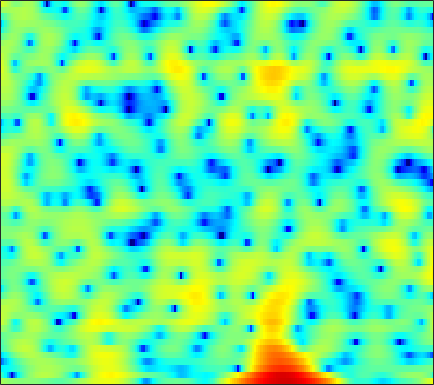

The table this chart was drawn from, first rows:
2.1166, 1.8168, 1.4391, 1.1051, 0.89608, 0.67921, 0.54467, 0.48869, 0.4459, 0.4371, 0.44792, 0.45642, 0.46782, 0.45973, 0.43504, 0.37457, 0.26094, 0.14567, -0.054977, -0.3071, -0.59804, -0.8341, -1.1513, -1.4637
-3.869, -5.242, -7.635, -11.13, -15.24, -24.05, -16.2, -11.53, -7.607, -4.934, -2.957, -1.782, -0.5137, 0.4955, 1.113, 1.777, 2.283, 2.567, 2.834, 2.982, 3.018, 2.978, 2.837, 2.594
-7.615, -7.525, -7.324, -7.019, -6.713, -6.179, -5.496, -4.896, -4.016, -3.087, -2.16, -1.494, -0.6691, 0.06685, 0.5568, 1.122, 1.58, 1.857, 2.137, 2.322, 2.418, 2.436, 2.391, 2.277
-16.1, -13.51, -10.76, -8.574, -7.21, -5.635, -4.282, -3.382, -2.311, -1.369, -0.5501, -0.008674, 0.6117, 1.122, 1.433, 1.757, 1.988, 2.098, 2.169, 2.165, 2.092, 1.995, 1.82, 1.601
-9.456, -8.155, -6.4, -4.737, -3.578, -2.189, -0.9727, -0.1861, 0.7145, 1.448, 2.019, 2.348, 2.651, 2.797, 2.808, 2.697, 2.449, 2.181, 1.722, 1.193, 0.624, 0.194, -0.3498, -0.845
-3.724, -2.845, -1.704, -0.6287, 0.1266, 1.038, 1.837, 2.358, 2.932, 3.358, 3.615, 3.697, 3.647, 3.393, 3.058, 2.401, 1.454, 0.5196, -1.077, -3.142, -5.846, -8.317, -11.44, -11.59
-2.98, -2.09, -1.04, -0.1245, 0.4811, 1.179, 1.766, 2.136, 2.524, 2.812, 2.969, 2.999, 2.901, 2.642, 2.329, 1.732, 0.9186, 0.156, -1.068, -2.508, -4.061, -5.122, -6.089, -6.248
-1.97, -1.45, -0.92, -0.5263, -0.2921, -0.02374, 0.2487, 0.4686, 0.7842, 1.118, 1.433, 1.638, 1.83, 1.898, 1.863, 1.689, 1.381, 1.066, 0.5459, -0.04323, -0.6398, -1.066, -1.558, -1.92
1.473, 1.142, 0.4506, -0.5564, -1.507, -2.921, -4.057, -4.262, -3.426, -1.88, -0.3312, 0.6583, 1.683, 2.397, 2.733, 2.936, 2.902, 2.734, 2.333, 1.742, 0.9733, 0.2813, -0.7475, -1.847
4.122, 3.456, 2.271, 0.6684, -0.883, -3.469, -6.183, -6.954, -5.184, -2.558, -0.429, 0.7839, 1.959, 2.729, 3.087, 3.303, 3.241, 3.025, 2.514, 1.738, 0.6567, -0.4046, -2.216, -4.715
3.865, 3.52, 2.985, 2.381, 1.912, 1.32, 0.86, 0.6522, 0.5471, 0.6181, 0.7629, 0.8727, 0.9674, 0.9777, 0.9222, 0.7682, 0.5136, 0.2606, -0.1596, -0.6934, -1.361, -1.956, -2.908, -4.017
3.361, 3.296, 3.168, 2.993, 2.832, 2.58, 2.289, 2.043, 1.678, 1.248, 0.7483, 0.311, -0.3563, -1.114, -1.716, -2.468, -3.058, -3.313, -3.388, -3.224, -2.93, -2.712, -2.505, -2.389
1.799, 2.037, 2.319, 2.522, 2.613, 2.633, 2.499, 2.291, 1.862, 1.23, 0.3726, -0.4528, -1.845, -3.692, -5.511, -8.81, -13.45, -15.95, -12.26, -8.024, -5.138, -3.553, -1.972, -0.8207
-3.324, -2.235, -0.9531, 0.04471, 0.579, 1.027, 1.189, 1.131, 0.8321, 0.2866, -0.4933, -1.237, -2.399, -3.742, -4.855, -6.351, -7.473, -7.67, -6.81, -5.139, -3.29, -2.011, -0.5144, 0.7144
-8.358, -5.885, -3.584, -2.03, -1.239, -0.6013, -0.3542, -0.3974, -0.7438, -1.375, -2.258, -3.027, -4.121, -5.071, -5.549, -5.752, -5.402, -4.824, -3.777, -2.558, -1.299, -0.3802, 0.7577, 1.745
-3.727, -3, -2.088, -1.353, -0.9514, -0.6474, -0.6456, -0.8554, -1.452, -2.454, -3.948, -5.497, -8.394, -12.89, -17.4, -15.84, -10.26, -7.367, -4.568, -2.468, -0.8244, 0.1886, 1.311, 2.211
-1.729, -1.391, -0.9627, -0.6175, -0.4351, -0.305, -0.3466, -0.5138, -0.9227, -1.595, -2.535, -3.419, -4.78, -6.097, -6.661, -6.41, -5.164, -3.966, -2.414, -1.08, 0.004364, 0.6694, 1.379, 1.921
-1.935, -1.618, -1.23, -0.8915, -0.6667, -0.4239, -0.247, -0.1505, -0.0811, -0.09332, -0.1775, -0.2657, -0.3741, -0.4457, -0.4321, -0.2914, -0.03062, 0.2108, 0.5479, 0.834, 1.024, 1.08, 1.035, 0.871
-3.223, -2.921, -2.611, -2.333, -2.093, -1.708, -1.195, -0.742, -0.1039, 0.5362, 1.114, 1.488, 1.898, 2.221, 2.396, 2.556, 2.632, 2.621, 2.502, 2.248, 1.819, 1.356, 0.5122, -0.6476
-5.309, -5.234, -5.583, -6.359, -6.982, -7.091, -5.803, -4.259, -2.145, -0.319, 1.125, 1.982, 2.831, 3.415, 3.697, 3.879, 3.868, 3.75, 3.441, 2.961, 2.289, 1.643, 0.532, -0.9594
-5.706, -5.719, -6.582, -8.704, -11.42, -15.07, -10.73, -6.861, -3.182, -0.6376, 1.14, 2.11, 3.01, 3.511, 3.68, 3.658, 3.39, 3.069, 2.526, 1.916, 1.308, 0.8749, 0.323, -0.2351
-2.466, -2.291, -2.245, -2.296, -2.312, -2.079, -1.438, -0.7383, 0.3067, 1.319, 2.15, 2.587, 2.933, 2.959, 2.749, 2.162, 1.196, 0.2155, -1.357, -2.997, -4.066, -4.111, -3.306, -2.181
-0.05802, 0.02442, 0.1185, 0.2292, 0.3368, 0.5387, 0.8153, 1.062, 1.432, 1.767, 2.026, 2.126, 2.076, 1.794, 1.369, 0.4644, -0.9358, -2.437, -5.312, -9.935, -17.21, -14.55, -8.231, -4.579
0.07984, 0.009464, -0.07914, -0.1657, -0.1981, -0.1971, -0.1274, -0.02038, 0.1879, 0.4367, 0.6683, 0.8155, 0.8971, 0.8034, 0.6132, 0.1575, -0.5079, -1.127, -2.045, -2.864, -3.281, -3.21, -2.644, -1.775
-0.9033, -1.057, -1.354, -1.797, -2.187, -2.714, -3.052, -3.053, -2.68, -1.95, -1.124, -0.5418, 0.1075, 0.5355, 0.7228, 0.8001, 0.7151, 0.5922, 0.3737, 0.1713, 0.05533, 0.04348, 0.1457, 0.361
-1.815, -1.657, -1.947, -2.897, -4.172, -6.896, -11.12, -13.44, -9.69, -5.401, -2.507, -1.007, 0.3931, 1.3, 1.711, 1.999, 2.039, 1.957, 1.76, 1.518, 1.281, 1.14, 1.02, 0.9857
-0.6087, 0.05808, 0.2487, -0.2164, -0.9783, -2.419, -3.91, -4.329, -3.384, -1.507, 0.2316, 1.255, 2.211, 2.752, 2.917, 2.84, 2.471, 2.01, 1.235, 0.3744, -0.4121, -0.8428, -1.151, -1.216
2.173, 2.49, 2.711, 2.687, 2.564, 2.305, 2.076, 1.981, 2.008, 2.161, 2.35, 2.455, 2.501, 2.321, 2.023, 1.331, 0.2485, -0.8843, -2.963, -5.868, -9.599, -11.84, -10.88, -8.401
3.55, 3.682, 3.767, 3.711, 3.594, 3.345, 3.022, 2.742, 2.37, 1.979, 1.609, 1.323, 0.9396, 0.4886, 0.0654, -0.6725, -1.712, -2.738, -4.563, -7.014, -9.822, -11.24, -10.81, -9.125
4.077, 4.234, 4.262, 4.095, 3.828, 3.31, 2.606, 1.971, 1.016, 0.01798, -0.8935, -1.442, -1.942, -2.139, -2.171, -2.165, -2.258, -2.412, -2.761, -3.196, -3.598, -3.817, -3.942, -3.933
4.224, 4.445, 4.452, 4.153, 3.72, 2.847, 1.619, 0.4366, -1.564, -4.106, -7.21, -9.384, -10.04, -8.06, -6.354, -4.525, -3.184, -2.461, -1.756, -1.262, -0.9411, -0.7849, -0.648, -0.5945
4.12, 4.29, 4.224, 3.81, 3.281, 2.258, 0.8453, -0.5015, -2.753, -5.642, -9.251, -11.91, -12.74, -10.08, -7.99, -5.746, -4.024, -2.977, -1.854, -0.9931, -0.3472, 0.01937, 0.3543, 0.5344
4.305, 4.328, 4.135, 3.664, 3.128, 2.178, 0.9389, -0.1519, -1.804, -3.552, -5.246, -6.281, -7.161, -7.25, -6.859, -5.881, -4.655, -3.691, -2.495, -1.488, -0.6899, -0.2263, 0.1931, 0.4219
4.782, 4.711, 4.449, 3.994, 3.507, 2.643, 1.529, 0.5167, -1.078, -2.998, -5.3, -7.3, -10.28, -12.47, -11.95, -9.274, -6.537, -4.881, -3.127, -1.829, -0.911, -0.4365, -0.04795, 0.1066
4.597, 4.562, 4.394, 4.075, 3.718, 3.064, 2.199, 1.377, 0.03299, -1.685, -3.845, -5.902, -9.182, -11.87, -11.27, -8.239, -5.504, -3.923, -2.391, -1.352, -0.7256, -0.4974, -0.4425, -0.6508
3, 3.148, 3.254, 3.211, 3.091, 2.819, 2.395, 1.988, 1.314, 0.5365, -0.3163, -0.9648, -1.643, -2.03, -2.047, -1.738, -1.232, -0.8353, -0.4195, -0.2166, -0.2946, -0.5548, -1.206, -2.223
0.1176, 0.5637, 1.017, 1.329, 1.48, 1.579, 1.581, 1.55, 1.473, 1.382, 1.287, 1.252, 1.207, 1.216, 1.256, 1.323, 1.379, 1.364, 1.251, 0.9515, 0.4196, -0.1641, -1.282, -2.882
-3.585, -2.921, -2.194, -1.621, -1.312, -1.048, -0.8212, -0.6469, -0.3073, 0.131, 0.6634, 1.081, 1.575, 2.001, 2.239, 2.433, 2.473, 2.396, 2.139, 1.715, 1.128, 0.5787, -0.2659, -1.229
-8.418, -7.178, -5.75, -4.944, -4.76, -4.98, -5.502, -5.733, -5.199, -3.669, -1.824, -0.6043, 0.7993, 1.813, 2.341, 2.762, 2.87, 2.775, 2.398, 1.793, 1.009, 0.3789, -0.3631, -0.8301
-12.36, -8.905, -6.401, -5.457, -5.607, -7.011, -10.62, -16.75, -17.56, -8.136, -3.633, -1.458, 0.5819, 1.9, 2.557, 3.039, 3.121, 2.925, 2.319, 1.216, -0.4607, -2.156, -4.99, -6.996
-3.827, -3.46, -3.004, -2.788, -2.862, -3.286, -3.837, -4.083, -3.837, -2.946, -1.769, -0.8891, 0.06776, 0.787, 1.16, 1.45, 1.497, 1.337, 0.8492, -0.05083, -1.48, -3.013, -5.595, -7.328
-0.5583, -0.5407, -0.5301, -0.6022, -0.7106, -0.9398, -1.203, -1.387, -1.613, -1.779, -1.922, -2.032, -2.15, -2.22, -2.231, -2.13, -1.943, -1.766, -1.582, -1.447, -1.408, -1.395, -1.284, -0.8893
1.142, 1.213, 1.202, 1.059, 0.8624, 0.503, -0.003958, -0.4831, -1.261, -2.215, -3.369, -4.396, -5.876, -7.321, -8.027, -8.043, -7.051, -5.991, -4.561, -3.283, -2.169, -1.409, -0.4863, 0.3757
2.207, 2.338, 2.338, 2.16, 1.907, 1.402, 0.6943, 0.006723, -1.133, -2.6, -4.519, -6.342, -9.692, -15.11, -23.66, -22.44, -13.63, -10.37, -7.392, -5.216, -3.443, -2.289, -0.93, 0.2516
2.852, 2.96, 2.92, 2.685, 2.385, 1.813, 1.067, 0.3814, -0.727, -2.085, -3.711, -5.073, -7.14, -9.135, -10.28, -10.95, -10.57, -9.809, -8.442, -6.784, -4.999, -3.696, -2.07, -0.6205
3.478, 3.479, 3.297, 2.921, 2.536, 1.921, 1.2, 0.6138, -0.2442, -1.218, -2.305, -3.239, -4.591, -6.119, -7.375, -9.265, -11.41, -12.96, -13.33, -10.82, -7.61, -5.51, -3.19, -1.399
4.268, 4.046, 3.506, 2.739, 2.073, 1.17, 0.3568, -0.1225, -0.5815, -0.9209, -1.319, -1.74, -2.493, -3.582, -4.695, -6.738, -9.603, -12.35, -13.96, -10.33, -6.592, -4.493, -2.41, -0.9482
5.098, 4.524, 3.338, 1.634, -0.01169, -2.581, -4.696, -5, -3.775, -2.219, -1.096, -0.5552, -0.2479, -0.3026, -0.5385, -0.995, -1.492, -1.767, -1.793, -1.401, -0.7642, -0.2671, 0.2014, 0.3796
4.893, 4.193, 2.779, 0.7201, -1.445, -5.497, -10.64, -10.63, -6.233, -3.144, -1.245, -0.2726, 0.5421, 1.039, 1.258, 1.459, 1.573, 1.649, 1.749, 1.808, 1.769, 1.651, 1.252, 0.4468
3.663, 3.225, 2.425, 1.401, 0.5349, -0.606, -1.468, -1.796, -1.8, -1.488, -1.101, -0.841, -0.5174, -0.2089, 0.05614, 0.4331, 0.8237, 1.104, 1.405, 1.582, 1.566, 1.392, 0.9275, 0.111
2.607, 2.558, 2.382, 2.049, 1.732, 1.226, 0.6919, 0.2647, -0.363, -1.063, -1.837, -2.473, -3.152, -3.401, -3.143, -2.314, -1.21, -0.4153, 0.4732, 1.107, 1.467, 1.535, 1.377, 0.9535
1.113, 1.51, 1.875, 2.059, 2.068, 1.906, 1.503, 1.038, 0.1363, -1.21, -3.198, -5.334, -9.728, -16.11, -13.37, -7.276, -3.595, -1.73, 0.01652, 1.161, 1.86, 2.153, 2.253, 2.089
-1.939, -1.071, -0.1012, 0.6628, 1.062, 1.36, 1.346, 1.131, 0.5574, -0.3993, -1.772, -3.055, -4.906, -6.032, -5.679, -4.014, -2.115, -0.8876, 0.3981, 1.315, 1.887, 2.137, 2.255, 2.142
-6.371, -4.795, -2.891, -1.382, -0.499, 0.3447, 0.8666, 1.047, 1.049, 0.8384, 0.4667, 0.1589, -0.218, -0.4001, -0.3863, -0.1487, 0.2341, 0.5473, 0.9293, 1.206, 1.362, 1.381, 1.3, 1.086
-10.46, -7.159, -4.141, -2.046, -0.8849, 0.2499, 1.032, 1.431, 1.752, 1.894, 1.907, 1.854, 1.743, 1.604, 1.498, 1.359, 1.217, 1.1, 0.9161, 0.6868, 0.4319, 0.2098, -0.1333, -0.5127
-4.461, -3.192, -1.619, -0.3306, 0.4348, 1.236, 1.815, 2.138, 2.456, 2.642, 2.722, 2.703, 2.594, 2.364, 2.128, 1.701, 1.162, 0.6905, -0.009759, -0.7322, -1.436, -1.89, -2.422, -2.883
1.337, 1.502, 1.724, 1.887, 1.976, 2.068, 2.159, 2.248, 2.412, 2.592, 2.724, 2.766, 2.679, 2.41, 2.051, 1.353, 0.3626, -0.5848, -2.116, -3.872, -5.594, -6.513, -6.84, -6.555
4.915, 4.501, 3.782, 2.878, 2.107, 1.06, 0.294, 0.09615, 0.3692, 1.03, 1.698, 2.078, 2.312, 2.212, 1.882, 1.112, -0.101, -1.375, -3.74, -7.286, -13.58, -26.64, -16.33, -9.872
